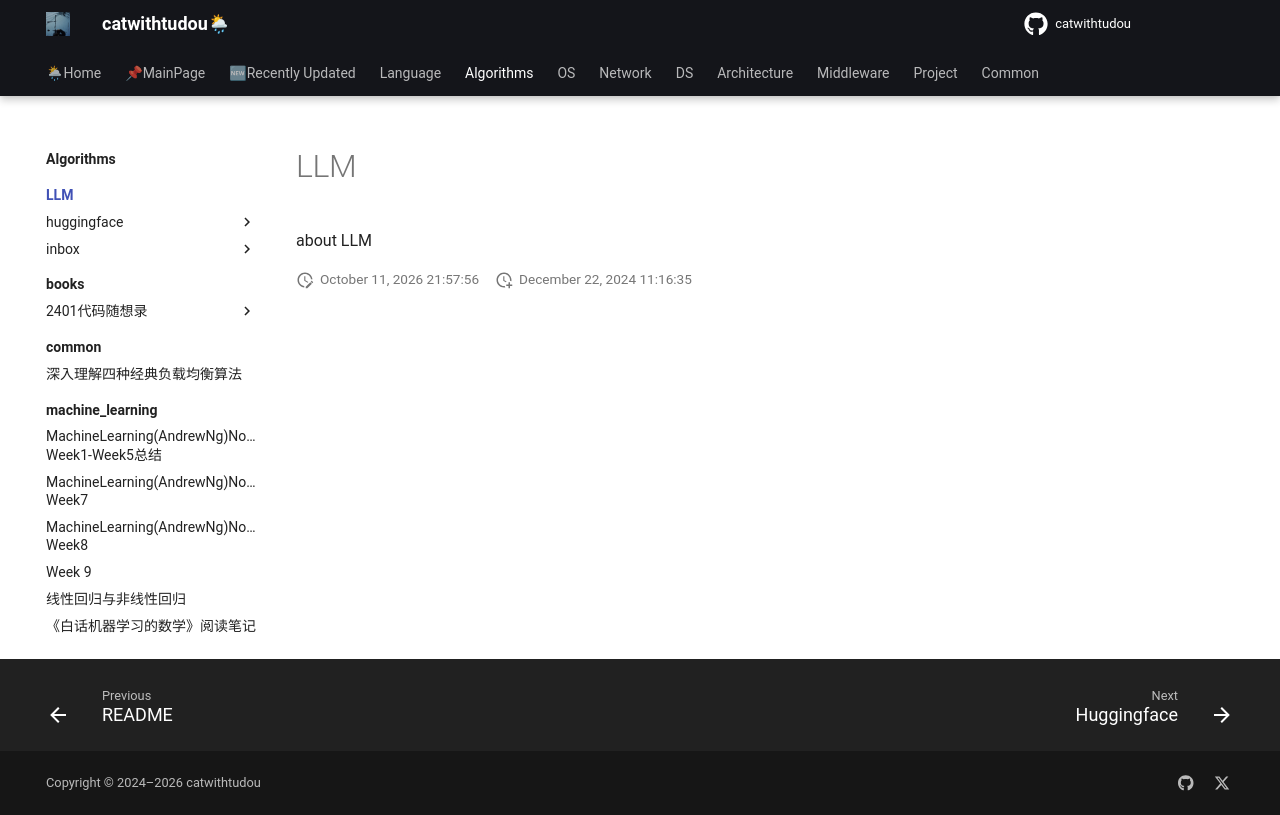

repository: catwithtudou/new_blog · page: algorithms/LLM/index.html · generator: mkdocs

# LLM

about LLM
